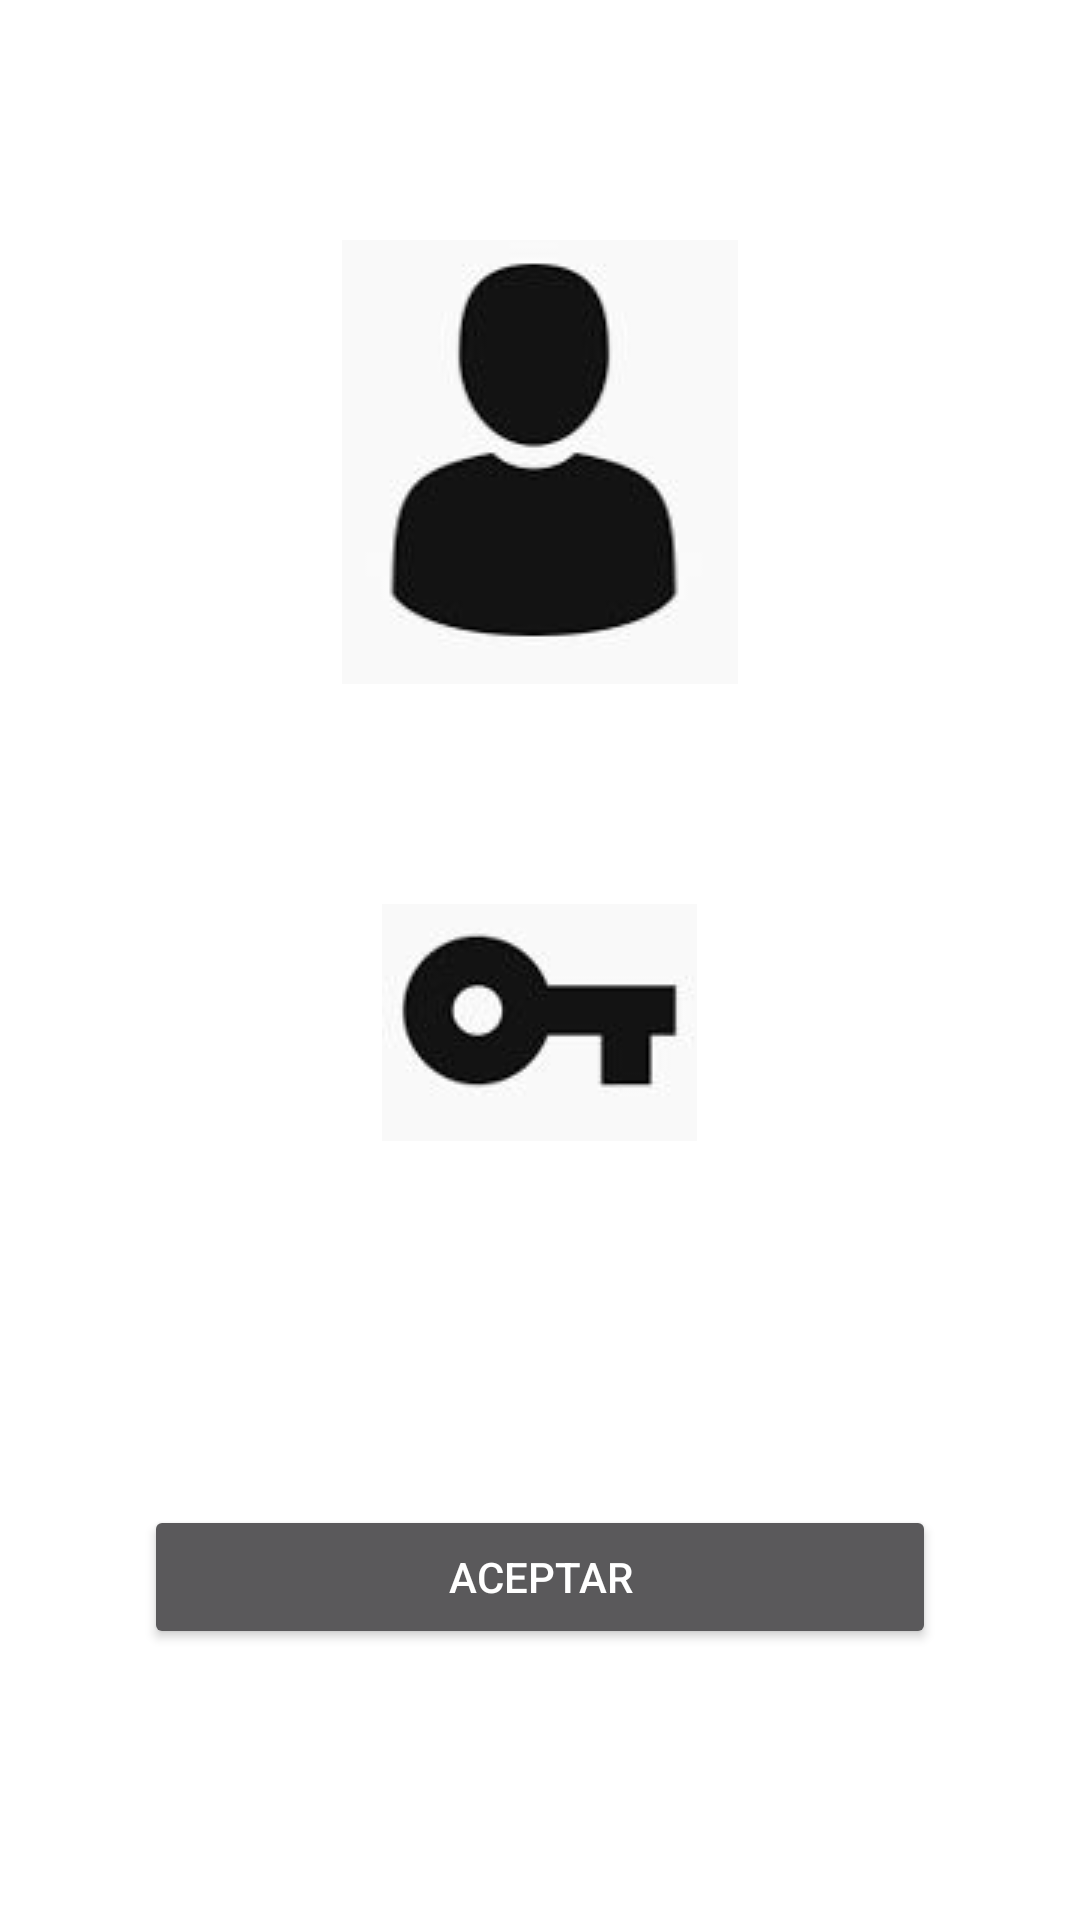

This screen was rendered from an Android layout file. Write that file and the resources it references.
<!-- AndroidManifest.xml: activity theme SplashTheme -->
<!-- res/layout/activity_main.xml -->
<?xml version="1.0" encoding="utf-8"?>
<RelativeLayout xmlns:android="http://schemas.android.com/apk/res/android"
    xmlns:tools="http://schemas.android.com/tools"
    android:layout_width="match_parent"
    android:layout_height="match_parent"
    android:padding="16dp"
    tools:context=".MainActivity">

    <ImageView
        android:id="@+id/user_icon"
        android:layout_width="wrap_content"
        android:layout_height="wrap_content"
        android:src="@drawable/user_icon"
        android:layout_centerHorizontal="true"
        android:layout_marginTop="64dp"/>

    <EditText
        android:id="@+id/username_field"
        android:layout_width="match_parent"
        android:layout_height="wrap_content"
        android:layout_below="@+id/user_icon"
        android:hint="Usuario"
        android:inputType="text"
        android:layout_marginTop="16dp"
        android:layout_marginStart="32dp"
        android:layout_marginEnd="32dp"/>

    <ImageView
        android:id="@+id/password_icon"
        android:layout_width="wrap_content"
        android:layout_height="wrap_content"
        android:src="@drawable/key_icon"
        android:layout_below="@+id/username_field"
        android:layout_centerHorizontal="true"
        android:layout_marginTop="16dp"/>

    <EditText
        android:id="@+id/password_field"
        android:layout_width="match_parent"
        android:layout_height="wrap_content"
        android:layout_below="@+id/password_icon"
        android:hint="Contraseña"
        android:inputType="textPassword"
        android:layout_marginTop="16dp"
        android:layout_marginStart="32dp"
        android:layout_marginEnd="32dp"/>

    <CheckBox
        android:id="@+id/agreement_checkbox"
        android:layout_width="wrap_content"
        android:layout_height="wrap_content"
        android:text="Texto de acuerdos"
        android:layout_below="@+id/password_field"
        android:layout_alignParentStart="true"
        android:layout_marginTop="16dp"
        android:layout_marginEnd="32dp"/>

    <Button
        android:id="@+id/accept_button"
        android:layout_width="match_parent"
        android:layout_height="wrap_content"
        android:text="Aceptar"
        android:layout_below="@+id/agreement_checkbox"
        android:layout_centerHorizontal="true"
        android:layout_marginTop="16dp"
        android:layout_marginStart="32dp"
        android:layout_marginEnd="32dp" />

</RelativeLayout>
<!-- resources referenced by this layout -->
<resources>
  <!-- drawable key_icon: jpg bitmap (drawable, 9042 bytes) -->
  <!-- drawable user_icon: jpg bitmap (drawable, 9701 bytes) -->
  <style name="SplashTheme" parent="Theme.AppCompat">
          <item name="android:windowBackground">@drawable/splash_screen</item>
      </style>
  <!-- drawable splash_screen (drawable) -->
  <?xml version="1.0" encoding="utf-8"?>
  <layer-list xmlns:android="http://schemas.android.com/apk/res/android">
      <item android:drawable="@color/black"></item>
      <item>
          <bitmap android:gravity="center"
              android:src="@drawable/loading"
              >
          </bitmap>
      </item>
  </layer-list>
  <color name="black">#FF000000</color>
</resources>
